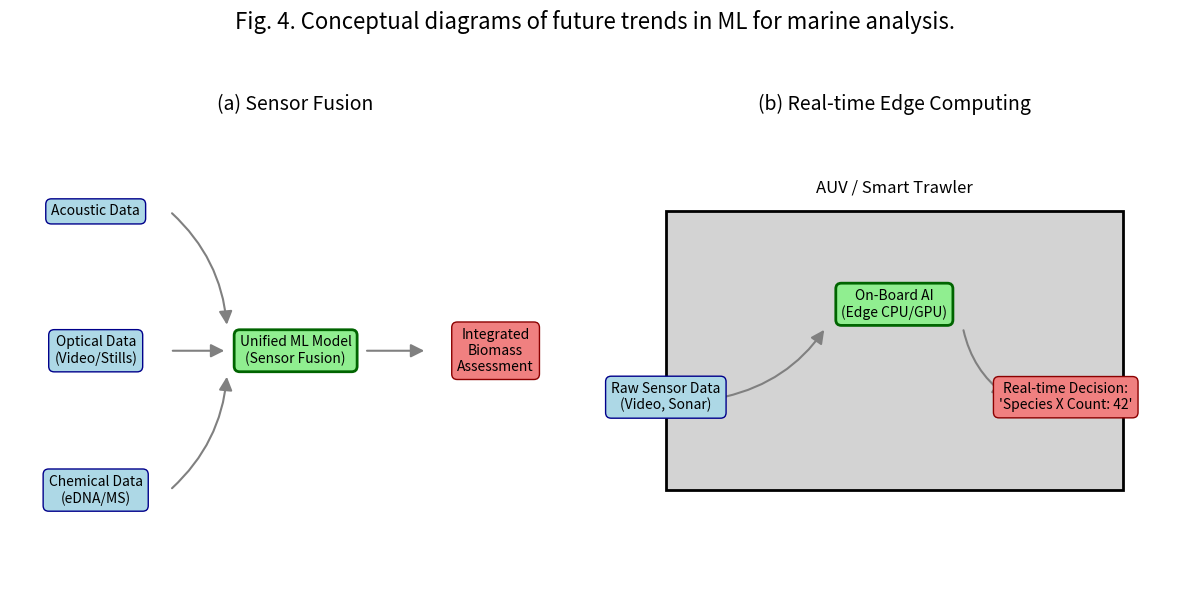

Write the Python code that produced this figure. (Note: this script raises an exception after producing the figure.)
import matplotlib.pyplot as plt
import matplotlib.patches as patches

def create_future_trends_figure():
    """
    Generates a 1x2 figure showing two future trends:
    (a) Sensor Fusion and (b) Real-time Edge Computing.
    """
    fig, axes = plt.subplots(1, 2, figsize=(12, 6))
    fig.suptitle('Fig. 4. Conceptual diagrams of future trends in ML for marine analysis.', 
                 fontsize=16, y=0.98)

    # --- (a) Sensor Fusion ---
    ax = axes[0]
    ax.set_title("(a) Sensor Fusion", fontsize=14)
    ax.set_xlim(0, 1)
    ax.set_ylim(0, 1)
    ax.axis('off')

    # Define styles
    input_style = dict(boxstyle='round,pad=0.4', fc='lightblue', ec='darkblue')
    model_style = dict(boxstyle='round,pad=0.4', fc='lightgreen', ec='darkgreen', lw=2)
    output_style = dict(boxstyle='round,pad=0.4', fc='lightcoral', ec='darkred')
    arrow_style = dict(arrowstyle='-|>', facecolor='gray', edgecolor='gray', lw=1.5, mutation_scale=20)

    # Input nodes
    ax.text(0.15, 0.8, "Acoustic Data", ha='center', va='center', bbox=input_style)
    ax.text(0.15, 0.5, "Optical Data\n(Video/Stills)", ha='center', va='center', bbox=input_style)
    ax.text(0.15, 0.2, "Chemical Data\n(eDNA/MS)", ha='center', va='center', bbox=input_style)
    
    # Model node
    ax.text(0.5, 0.5, "Unified ML Model\n(Sensor Fusion)", ha='center', va='center', bbox=model_style)
    
    # Output node
    ax.text(0.85, 0.5, "Integrated\nBiomass\nAssessment", ha='center', va='center', bbox=output_style)

    # Arrows
    ax.add_patch(patches.FancyArrowPatch((0.28, 0.8), (0.38, 0.55), connectionstyle="arc3,rad=-0.2", **arrow_style))
    ax.add_patch(patches.FancyArrowPatch((0.28, 0.5), (0.38, 0.5), **arrow_style))
    ax.add_patch(patches.FancyArrowPatch((0.28, 0.2), (0.38, 0.45), connectionstyle="arc3,rad=0.2", **arrow_style))
    ax.add_patch(patches.FancyArrowPatch((0.62, 0.5), (0.73, 0.5), **arrow_style))

    # --- (b) Real-time Edge Computing ---
    ax = axes[1]
    ax.set_title("(b) Real-time Edge Computing", fontsize=14)
    ax.set_xlim(0, 1)
    ax.set_ylim(0, 1)
    ax.axis('off')

    # AUV/Trawler body
    ax.add_patch(patches.Rectangle((0.1, 0.2), 0.8, 0.6, fc='lightgray', ec='black', lw=2))
    ax.text(0.5, 0.85, "AUV / Smart Trawler", ha='center', va='center', fontsize=12)
    
    # On-board AI
    ax.text(0.5, 0.6, "On-Board AI\n(Edge CPU/GPU)", ha='center', va='center', bbox=model_style)
    
    # Input Data
    ax.text(0.1, 0.4, "Raw Sensor Data\n(Video, Sonar)", ha='center', va='center', bbox=input_style)
    ax.add_patch(patches.FancyArrowPatch((0.2, 0.4), (0.38, 0.55), connectionstyle="arc3,rad=0.2", **arrow_style))
    
    # Output Decision
    ax.text(0.8, 0.4, "Real-time Decision:\n'Species X Count: 42'", ha='center', va='center', bbox=output_style)
    ax.add_patch(patches.FancyArrowPatch((0.62, 0.55), (0.7, 0.4), connectionstyle="arc3,rad=0.2", **arrow_style))

    # --- Final Touches ---
    plt.tight_layout(rect=[0, 0, 1, 0.93])
    plt.savefig("figures/future_trends_figure.png", dpi=300)    
    plt.show()

# Run the function
create_future_trends_figure()